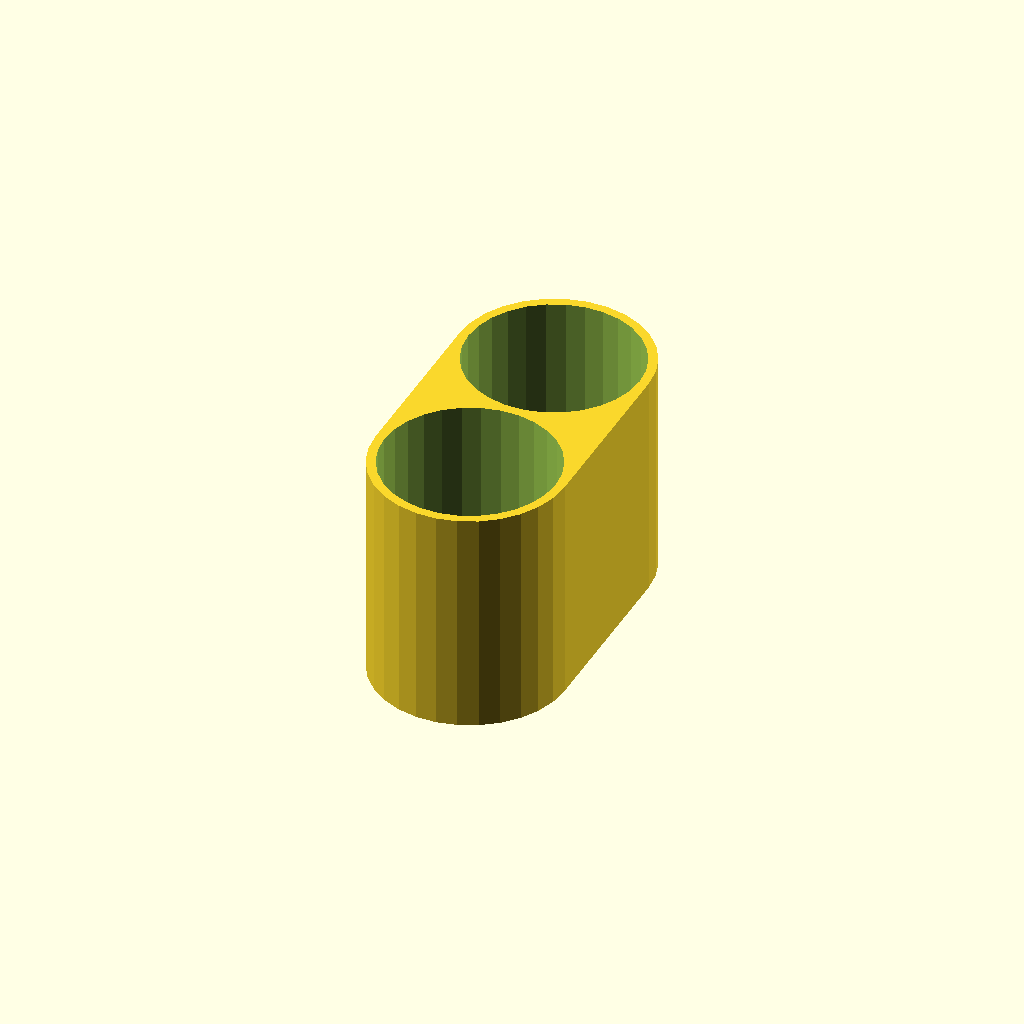
Cell 1 — every parameter at its default value.
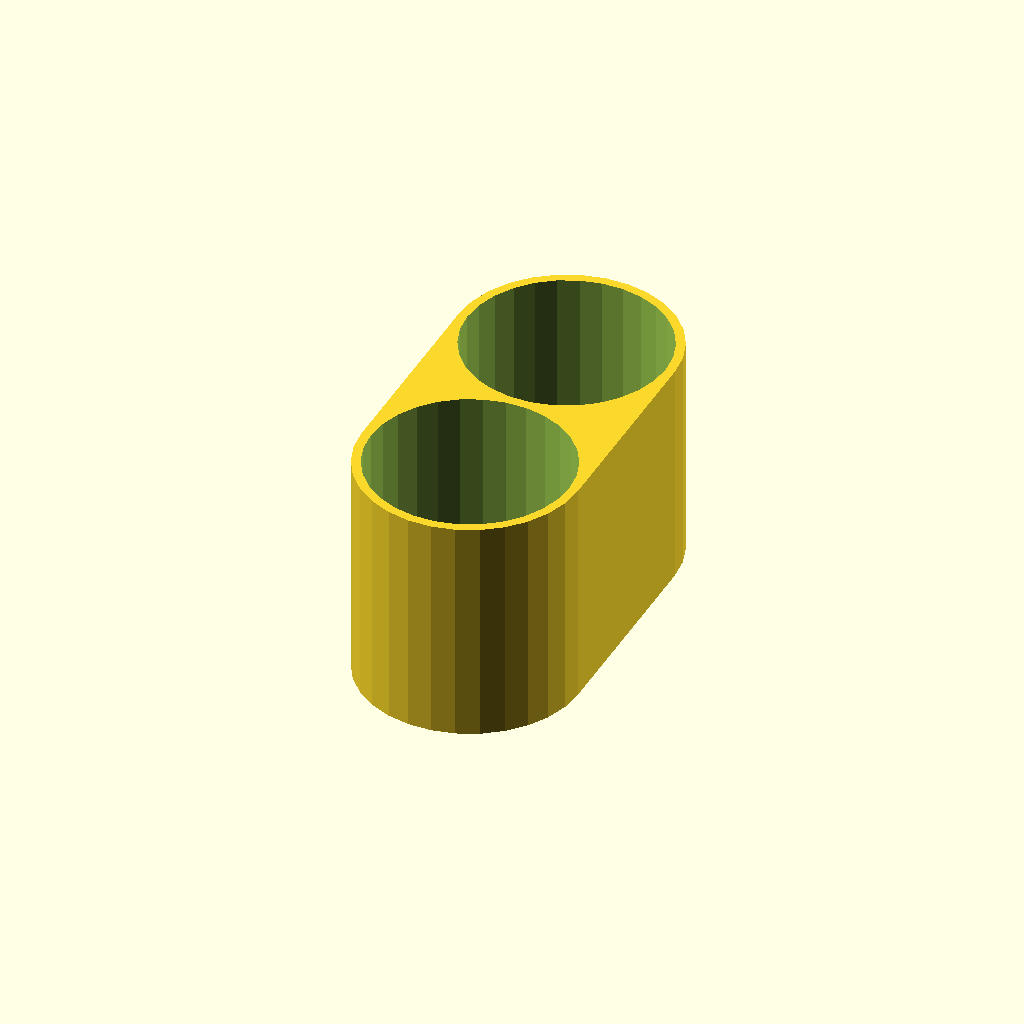
Cell 2 — Battery_Type set to 22, the other parameters unchanged.
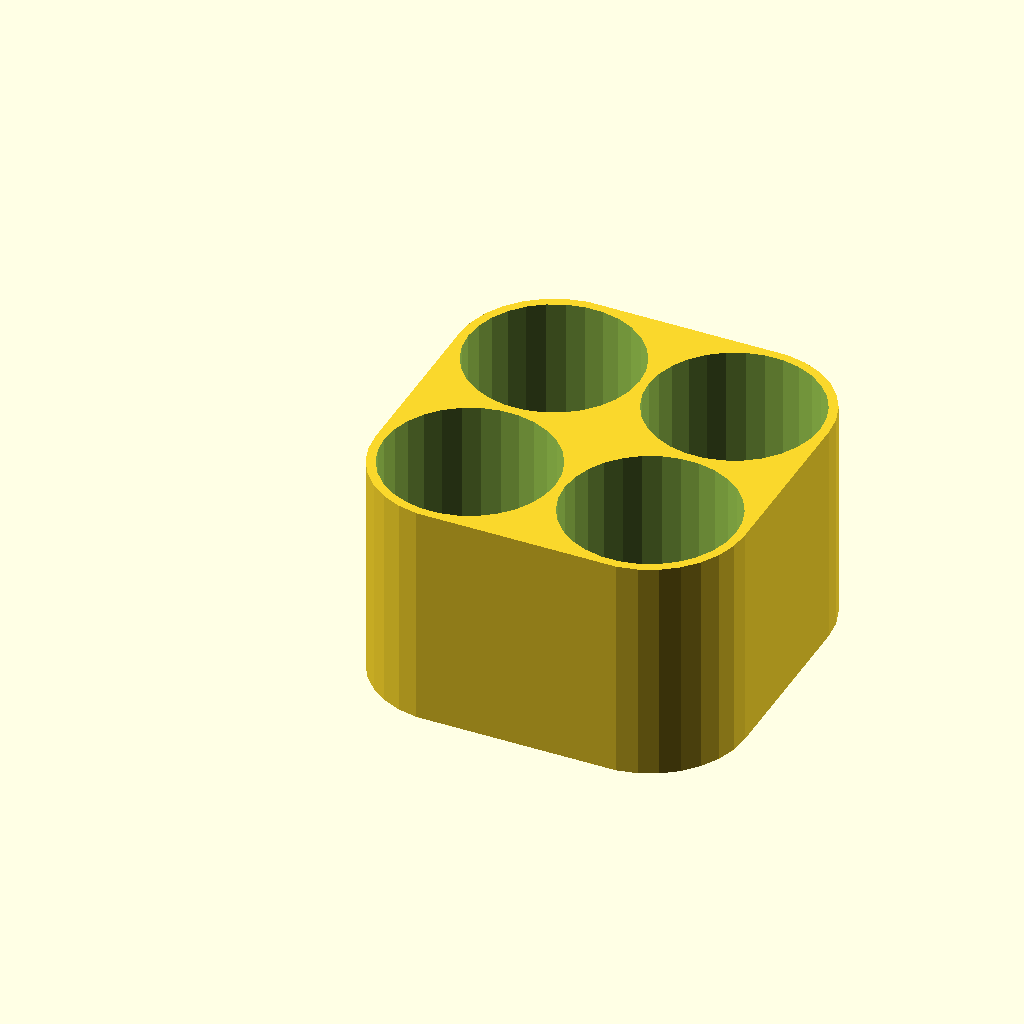
Cell 3: the same model with Battery_Count_Row = 2.
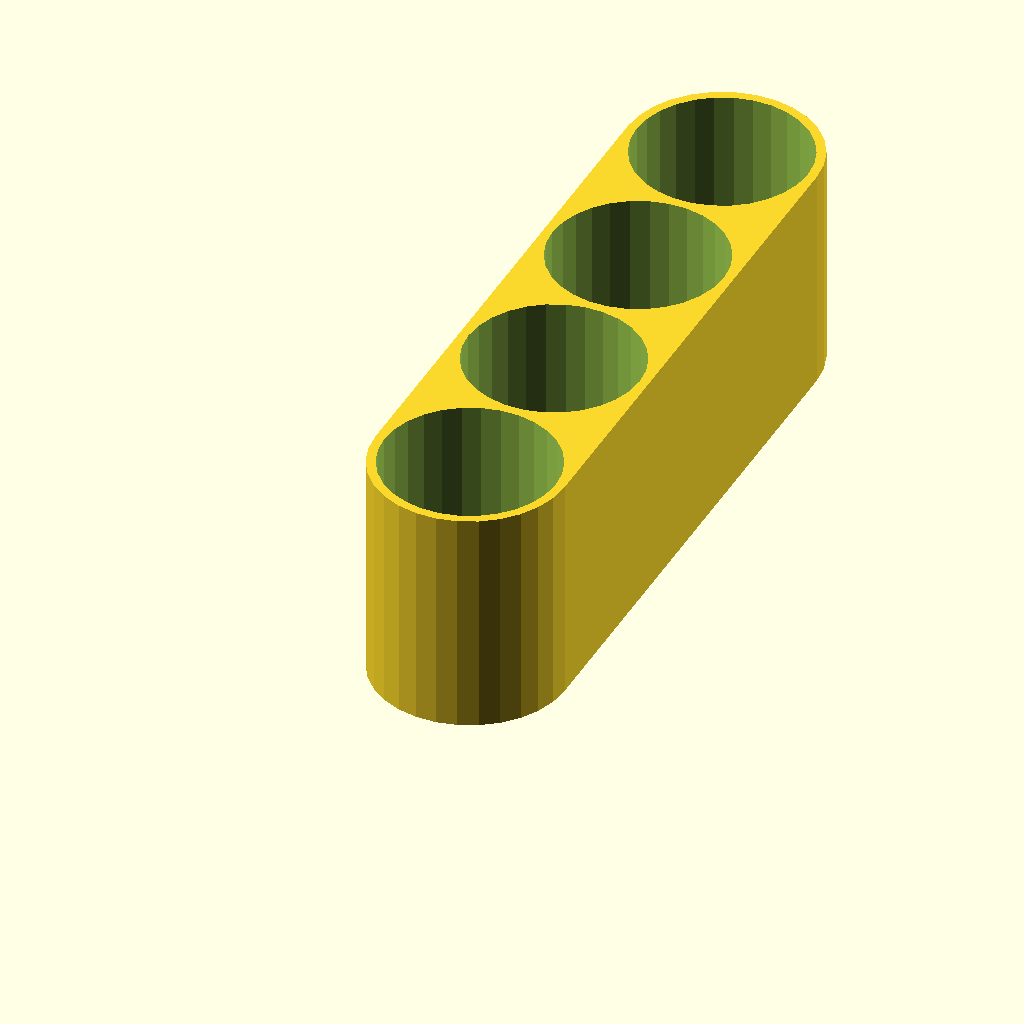
Cell 4: Battery_Count_Column = 4 (everything else at default).
All cells are drawn from one camera (rotation 55°, 0°, 25°, orthographic, colour scheme Cornfield), so only the parameter changes between them.
The OpenSCAD source (inputs/thingiverse/files/thing-3555258/files/battery-organizer.scad):
// battery-organizer.scad
// library for parametric battery tray, organizer, holder, container, box, storage
// Author: Tony Z. Tonchev, Michigan (USA) 
// last update: April 2019



// Battery Type (diameter in mm)
Battery_Type = 19; //[9:AAAA, 11:AAA, 15:AA, 18:A, 19:18650, 22:B, 27:C, 35:D]

// How many batteries deep (1 or more)
Battery_Count_Row = 1;

// How many batteries wide (1 or more)
Battery_Count_Column = 2;

/* [Hidden] */

$fn=30;
TZT_D=Battery_Type;
TZT_R=Battery_Count_Row;
TZT_C=Battery_Count_Column;

//-----------------------

TZT_Tray ([TZT_D,TZT_R,TZT_C]);

//-----------------------

module TZT_Cell (TZT) {
    cylinder (25,TZT/2,TZT/2,true);
}

module TZT_Tray (TZT) {
    difference () {
        hull ()
            for (x=[0:TZT[1]-1])
            for (y=[0:TZT[2]-1])
            translate ([(TZT[0]+1)*(x),(TZT[0]+1)*(y),0])
            TZT_Cell (TZT[0]+2);
        for (x=[0:TZT[1]-1])
            for (y=[0:TZT[2]-1])
            translate ([(TZT[0]+1)*(x),(TZT[0]+1)*(y),2])
            TZT_Cell (TZT[0]);    
    }
}
Customizer parameters (derived from the source; name, type, default, range or options):
Battery_Type: number, default 19, options 9, 11, 15, 18, 19, 22, 27, 35
Battery_Count_Row: number, default 1
Battery_Count_Column: number, default 2
